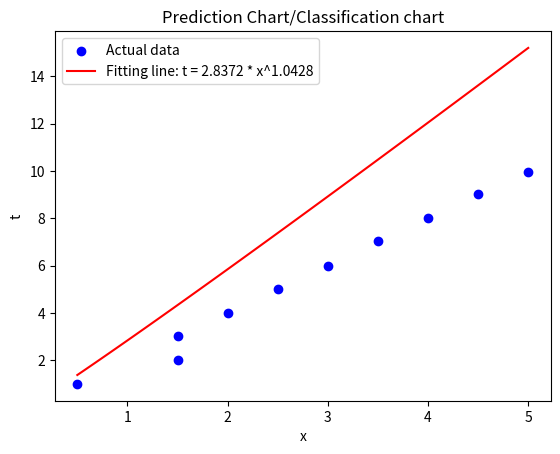

Write Python code to recreate this figure.
import numpy as np
import matplotlib.pyplot as plt
from scipy import stats

# 给定数据
x = np.array([0.5, 1.5, 1.5, 2, 2.5, 3, 3.5, 4, 4.5, 5])
y = np.array([0, 0.69, 1.10, 1.39, 1.61, 1.79, 1.95, 2.08, 2.20, 2.30])

# 计算t = e^y
t = np.exp(y)

# 使用线性回归拟合y = log(ax)，我们要找到a
# 先计算log(x)
log_x = np.log(x)

# 进行线性回归，拟合log(x)和y的关系
slope, intercept, r_value, p_value, std_err = stats.linregress(log_x, y)

# 输出拟合结果
print(f"拟合得到的斜率 (log(a))：{slope}")
print(f"拟合得到的截距：{intercept}")
a = np.exp(slope)  # 从log(a)得到a
print(f"计算得到的a值：{a}")

# 计算每个x对应的t
t_values = np.exp(np.log(a) + slope * log_x)

# 输出结果
for i in range(len(x)):
    print(f"x{i+1} = {x[i]}, t{i+1} = {t[i]:.4f}")

# 输出a值
print(f"\na = {a:.4f}")

# 绘制预测图/分类图

# 绘制实际数据点
plt.scatter(x, t, color='blue', label='Actual data')

# 绘制拟合曲线
# 计算拟合曲线的y值
x_fit = np.linspace(min(x), max(x), 100)
y_fit = np.exp(np.log(a) + slope * np.log(x_fit))

plt.plot(x_fit, y_fit, color='red', label=f'Fitting line: t = {a:.4f} * x^{slope:.4f}')

# 添加标签和标题
plt.xlabel('x')
plt.ylabel('t')
plt.title('Prediction Chart/Classification chart')

# 添加图例
plt.legend()

# 显示图形
plt.show()

